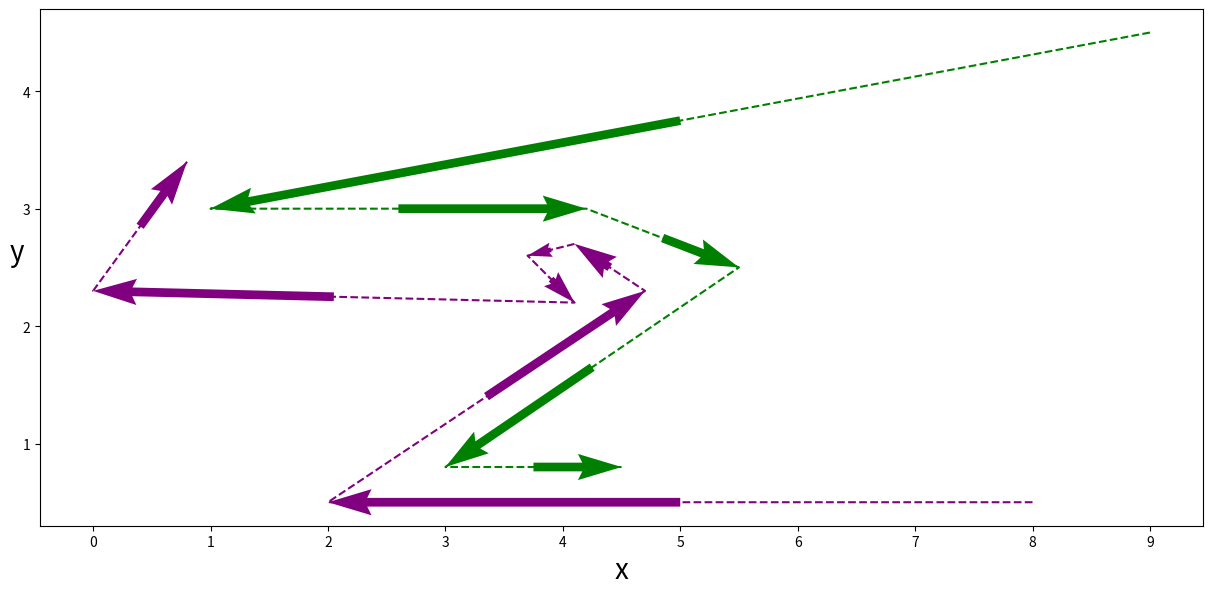

Write Python code to recreate this figure.
import numpy as np
from matplotlib import pyplot as plt, ticker as plticker
from pathlib import Path

# Create the two "linestring" paths as 2 vectors of (x,y) coordinates

# Green, above
v1 = np.array(
    [
        (9.0, 4.5),
        (1.0, 3.0),
        (4.2, 3.0),
        (5.5, 2.5),
        (3.0, 0.8),
        (4.5, 0.8),
    ]
)

# Purple, below (doubling back)
v2 = np.array(
    [
        (8.0, 0.5),
        (2.0, 0.5),
        (4.7, 2.3),
        (4.1, 2.7),
        (3.7, 2.6),
        (4.1, 2.2),
        (0.0, 2.3),
        (0.8, 3.4),
    ]
)

v1_x, v1_y = v1[:, 0], v1[:, 1]
v2_x, v2_y = v2[:, 0], v2[:, 1]

v1_midpoints = (v1[:-1] + v1[1:]) / 2
v2_midpoints = (v2[:-1] + v2[1:]) / 2

v1_mid_dirs = v1[1:] - v1[:-1]
v2_mid_dirs = v2[1:] - v2[:-1]

v1_mid_x, v1_mid_y = v1_midpoints[:, 0], v1_midpoints[:, 1]
v2_mid_x, v2_mid_y = v2_midpoints[:, 0], v2_midpoints[:, 1]

v1_mid_dirs_x, v1_mid_dirs_y = v1_mid_dirs[:, 0], v1_mid_dirs[:, 1]
v2_mid_dirs_x, v2_mid_dirs_y = v2_mid_dirs[:, 0], v2_mid_dirs[:, 1]


def draw_plot():
    plt.figure(figsize=(15, 15))
    # plt.title("Two paths that approach nearby in opposite directions")
    ax = plt.axes()
    ax.set_aspect(1)
    for axis, label in zip([ax.xaxis, ax.yaxis], ["x", "y"]):
        loc = plticker.MultipleLocator(base=1.0)
        axis.set_major_locator(loc)
        axis.set_label_text(label, fontsize=20, rotation=0)
    plt.plot(v1_x, v1_y, linestyle="--", color="green")
    plt.plot(v2_x, v2_y, linestyle="--", color="purple")
    plt.quiver(v1_mid_x, v1_mid_y, v1_mid_dirs_x, v1_mid_dirs_y, units="xy", scale=2.0, color="green")
    plt.quiver(v2_mid_x, v2_mid_y, v2_mid_dirs_x, v2_mid_dirs_y, units="xy", scale=2.0, color="purple")
    #plt.grid(which="both", linestyle="--")
    return


def show_plot():
    draw_plot()
    plt.show()
    return


def save_plot():
    file = Path(__file__).parent / "img" / "quiver_plot.png"
    draw_plot()
    plt.savefig(file, bbox_inches="tight")
    return


if __name__ == "__main__":
    show_plot()
